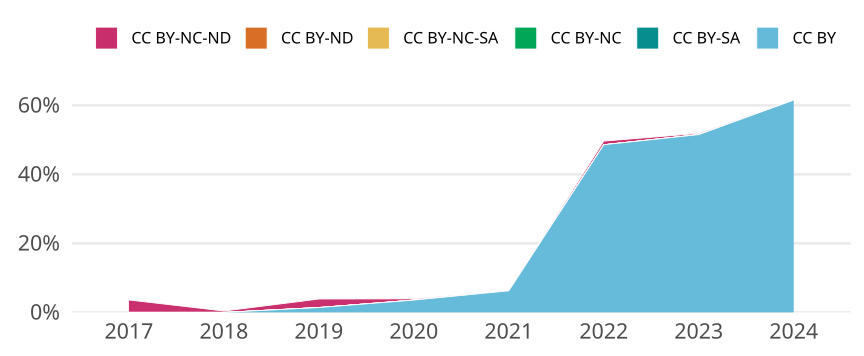

The data file committed next to this chart (first rows):
cr_year, jn_all, cc, cc_total, prop
2017, 223, CC BY, 0, 0
2017, 223, CC BY-SA, 0, 0
2017, 223, CC BY-NC, 0, 0
2017, 223, CC BY-NC-SA, 0, 0
2017, 223, CC BY-ND, 0, 0
2017, 223, CC BY-NC-ND, 8, 0.03587
2018, 252, CC BY, 0, 0
2018, 252, CC BY-SA, 0, 0
2018, 252, CC BY-NC, 0, 0
2018, 252, CC BY-NC-SA, 0, 0
2018, 252, CC BY-ND, 0, 0
2018, 252, CC BY-NC-ND, 1, 0.003968
2019, 284, CC BY, 4, 0.01408
2019, 284, CC BY-SA, 0, 0
2019, 284, CC BY-NC, 0, 0
2019, 284, CC BY-NC-SA, 0, 0
2019, 284, CC BY-ND, 0, 0
2019, 284, CC BY-NC-ND, 7, 0.02465
2020, 280, CC BY, 10, 0.03571
2020, 280, CC BY-SA, 0, 0
2020, 280, CC BY-NC, 0, 0
2020, 280, CC BY-NC-SA, 0, 0
2020, 280, CC BY-ND, 0, 0
2020, 280, CC BY-NC-ND, 1, 0.003571
2021, 320, CC BY, 20, 0.0625
2021, 320, CC BY-SA, 0, 0
2021, 320, CC BY-NC, 0, 0
2021, 320, CC BY-NC-SA, 0, 0
2021, 320, CC BY-ND, 0, 0
2021, 320, CC BY-NC-ND, 0, 0
2022, 286, CC BY, 139, 0.486
2022, 286, CC BY-SA, 0, 0
2022, 286, CC BY-NC, 0, 0
2022, 286, CC BY-NC-SA, 0, 0
2022, 286, CC BY-ND, 0, 0
2022, 286, CC BY-NC-ND, 3, 0.01049
2023, 293, CC BY, 151, 0.5154
2023, 293, CC BY-SA, 0, 0
2023, 293, CC BY-NC, 0, 0
2023, 293, CC BY-NC-SA, 0, 0
2023, 293, CC BY-ND, 0, 0
2023, 293, CC BY-NC-ND, 1, 0.003413
2024, 65, CC BY, 40, 0.6154
2024, 65, CC BY-SA, 0, 0
2024, 65, CC BY-NC, 0, 0
2024, 65, CC BY-NC-SA, 0, 0
2024, 65, CC BY-ND, 0, 0
2024, 65, CC BY-NC-ND, 0, 0
